Labelled photos from "images", an image-classification folder in JunmyeongPark/yolo26_kant. The possible labels are: knob, sign green, sign off, sign red, sign yellow.

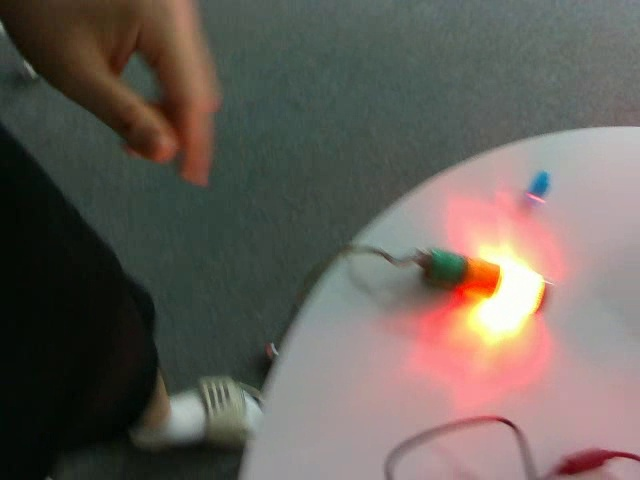
Label: sign red

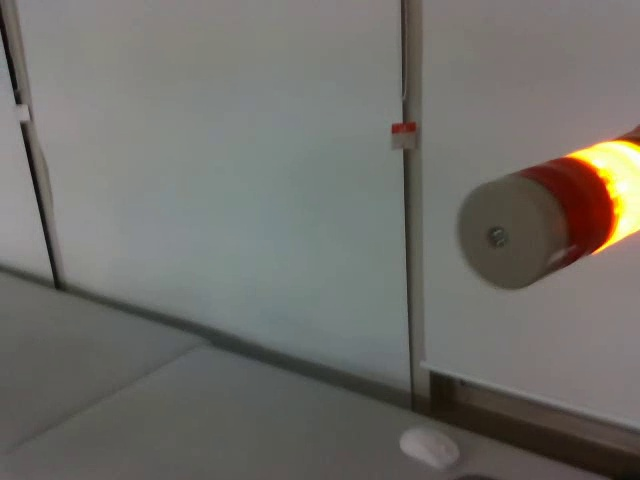
Label: sign yellow

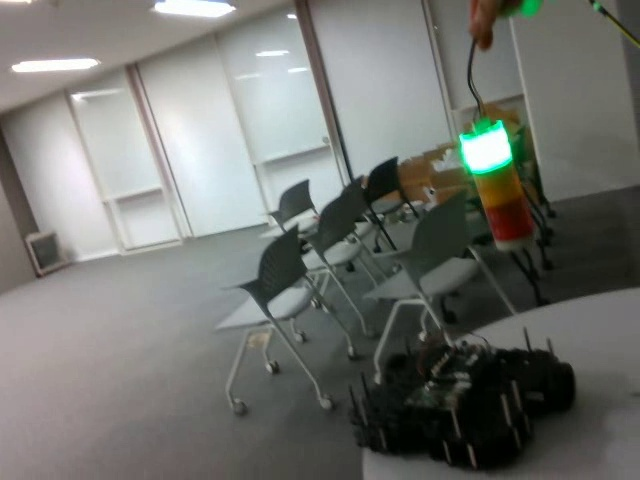
Label: sign green

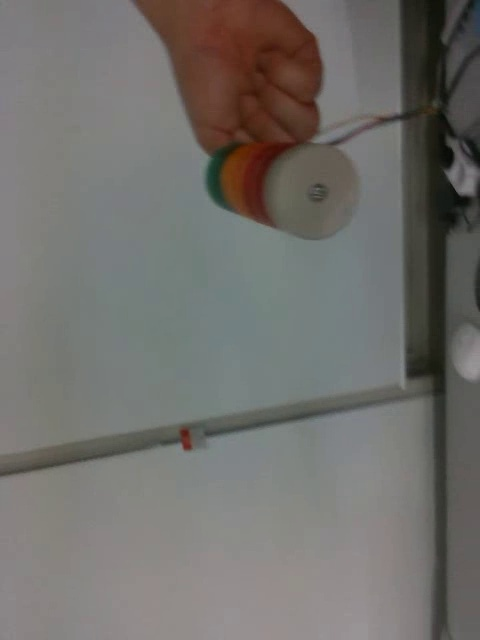
Label: sign off

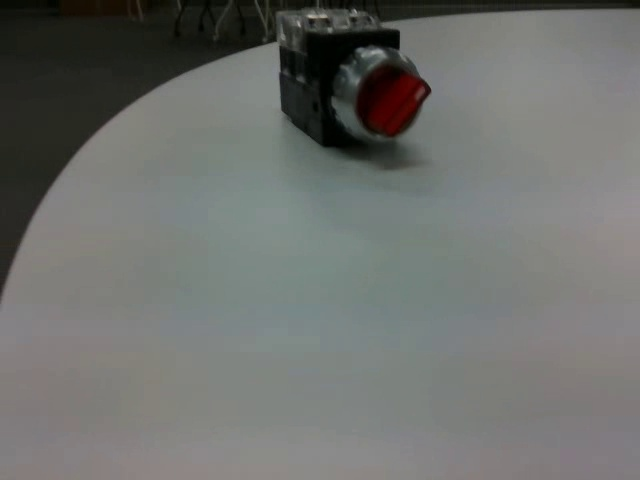
Label: knob

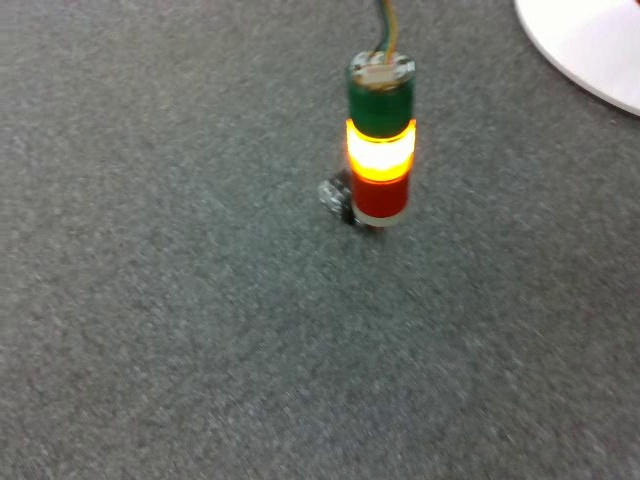
Label: knob
